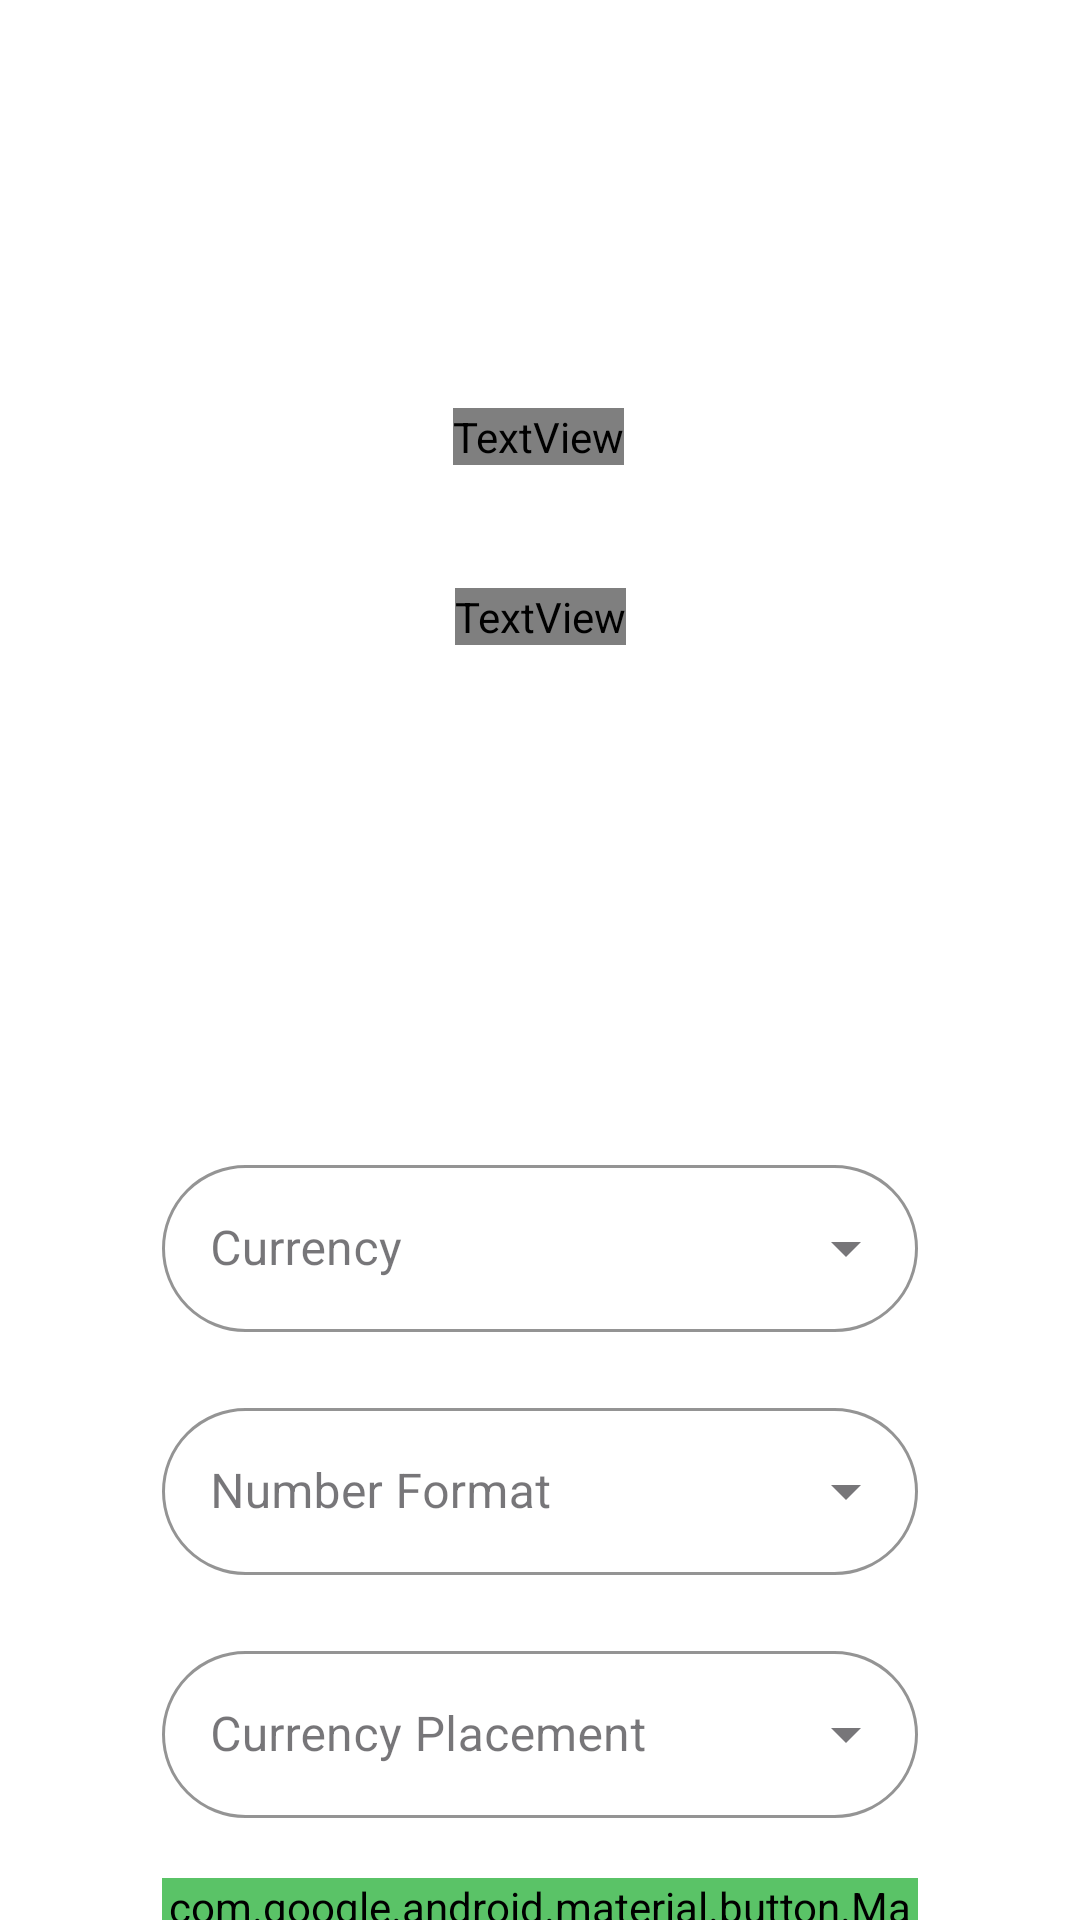

The Android layout XML behind this screen, and the referenced resources:
<!-- AndroidManifest.xml: application theme Theme.Pockeitt -->
<!-- res/layout/activity_budget_currency.xml -->
<?xml version="1.0" encoding="utf-8"?>
<androidx.constraintlayout.widget.ConstraintLayout xmlns:android="http://schemas.android.com/apk/res/android"
    xmlns:app="http://schemas.android.com/apk/res-auto"
    xmlns:tools="http://schemas.android.com/tools"
    android:id="@+id/main"
    android:layout_width="match_parent"
    android:layout_height="match_parent"
    android:background="@color/white"
    tools:context=".views.BudgetCurrencyActivity">


    <ImageView
        android:layout_width="fill_parent"
        android:layout_height="400dp"
        android:background="@drawable/circle"
        app:layout_constraintEnd_toEndOf="parent"
        app:layout_constraintHorizontal_bias="0.0"
        app:layout_constraintStart_toStartOf="parent"
        app:layout_constraintTop_toTopOf="parent"
        tools:ignore="ContentDescription" />

    <TextView
        android:id="@+id/textView"
        android:layout_width="wrap_content"
        android:layout_height="wrap_content"
        android:layout_marginTop="136dp"
        android:fontFamily="@font/poppins"
        android:text="@string/heading"
        android:textAlignment="center"
        android:textColor="@color/white"
        android:textSize="39sp"
        app:layout_constraintEnd_toEndOf="parent"
        app:layout_constraintHorizontal_bias="0.498"
        app:layout_constraintStart_toStartOf="parent"
        app:layout_constraintTop_toTopOf="parent" />

    <TextView
        android:id="@+id/textView2"
        android:layout_width="wrap_content"
        android:layout_height="wrap_content"
        android:layout_marginTop="60dp"
        android:fontFamily="@font/poppins"
        android:text="@string/budget_heading"
        android:textAlignment="center"
        android:textColor="@color/white"
        android:textSize="17sp"
        app:layout_constraintEnd_toEndOf="parent"
        app:layout_constraintStart_toStartOf="parent"
        app:layout_constraintTop_toTopOf="@id/textView" />


    <com.google.android.material.textfield.TextInputLayout
        android:id="@+id/textfield"
        style="@style/Widget.MaterialComponents.TextInputLayout.OutlinedBox.ExposedDropdownMenu"
        android:layout_width="0dp"
        android:layout_height="wrap_content"
        android:layout_marginTop="168dp"
        android:hint="@string/currency"
        app:boxCornerRadiusBottomEnd="30dp"
        app:boxCornerRadiusBottomStart="30dp"
        app:boxCornerRadiusTopEnd="30dp"
        app:boxCornerRadiusTopStart="30dp"
        app:boxStrokeColor="@color/green"
        app:layout_constraintEnd_toEndOf="parent"
        app:layout_constraintStart_toStartOf="parent"
        app:layout_constraintTop_toBottomOf="@+id/textView2"
        app:layout_constraintWidth_percent="0.7"
        app:placeholderText="@string/us_dollar_usd">


        <AutoCompleteTextView
            android:id="@+id/designspinner"
            android:layout_width="match_parent"
            android:layout_height="match_parent"
            android:inputType="none" />
    </com.google.android.material.textfield.TextInputLayout>


    <com.google.android.material.textfield.TextInputLayout
        android:id="@+id/textfield2"
        style="@style/Widget.MaterialComponents.TextInputLayout.OutlinedBox.ExposedDropdownMenu"
        android:layout_width="0dp"
        android:layout_height="wrap_content"
        android:layout_marginTop="20dp"
        android:hint="@string/number_format"
        app:boxCornerRadiusBottomEnd="30dp"
        app:boxCornerRadiusBottomStart="30dp"
        app:boxCornerRadiusTopEnd="30dp"
        app:boxCornerRadiusTopStart="30dp"
        app:boxStrokeColor="@color/green"
        app:layout_constraintEnd_toEndOf="parent"
        app:layout_constraintStart_toStartOf="parent"
        app:layout_constraintTop_toBottomOf="@+id/textfield"
        app:layout_constraintWidth_percent="0.7"
        app:placeholderText="@string/before_amount_12_345">

        <AutoCompleteTextView
            android:id="@+id/designspinner2"
            android:layout_width="match_parent"
            android:layout_height="match_parent"
            android:inputType="none" />


    </com.google.android.material.textfield.TextInputLayout>

    <com.google.android.material.textfield.TextInputLayout
        android:id="@+id/textfield3"
        style="@style/Widget.MaterialComponents.TextInputLayout.OutlinedBox.ExposedDropdownMenu"
        android:layout_width="0dp"
        android:layout_height="wrap_content"
        android:layout_marginTop="20dp"
        android:hint="@string/currency_placement"
        app:boxCornerRadiusBottomEnd="30dp"
        app:boxCornerRadiusBottomStart="30dp"
        app:boxCornerRadiusTopEnd="30dp"
        app:boxCornerRadiusTopStart="30dp"
        app:boxStrokeColor="@color/green"
        app:layout_constraintEnd_toEndOf="parent"
        app:layout_constraintStart_toStartOf="parent"
        app:layout_constraintTop_toBottomOf="@+id/textfield2"
        app:layout_constraintWidth_percent="0.7"
        app:placeholderText="@string/before_amount_12_345">

        <AutoCompleteTextView
            android:id="@+id/designspinner3"
            android:layout_width="match_parent"
            android:layout_height="match_parent"
            android:inputType="none" />


    </com.google.android.material.textfield.TextInputLayout>

    <com.google.android.material.button.MaterialButton
        android:id="@+id/button"
        android:layout_width="0dp"
        android:layout_height="wrap_content"
        android:layout_marginTop="20dp"
        android:backgroundTint="@color/green"
        android:fontFamily="@font/poppins"
        android:text="Continue"
        android:textAlignment="center"
        app:layout_constraintEnd_toEndOf="parent"
        app:layout_constraintStart_toStartOf="parent"
        app:layout_constraintTop_toBottomOf="@+id/textfield3"
        app:layout_constraintWidth_percent="0.7" />


</androidx.constraintlayout.widget.ConstraintLayout>
<!-- resources referenced by this layout -->
<resources>
  <color name="green">#5AC367</color>
  <color name="white">#FFFFFFFF</color>
  <string name="before_amount_12_345">Before Amount ($12,345)</string>
  <string name="budget_heading">Budget Currency</string>
  <string name="currency">Currency</string>
  <string name="currency_placement">Currency Placement</string>
  <string name="heading">Pockit</string>
  <string name="number_format">Number Format</string>
  <string name="us_dollar_usd">US Dollar - USD</string>
  <style name="Theme.Pockeitt" parent="Base.Theme.Pockeitt" />
  <style name="Base.Theme.Pockeitt" parent="Theme.Material3.DayNight.NoActionBar">
          
          
      </style>
</resources>
